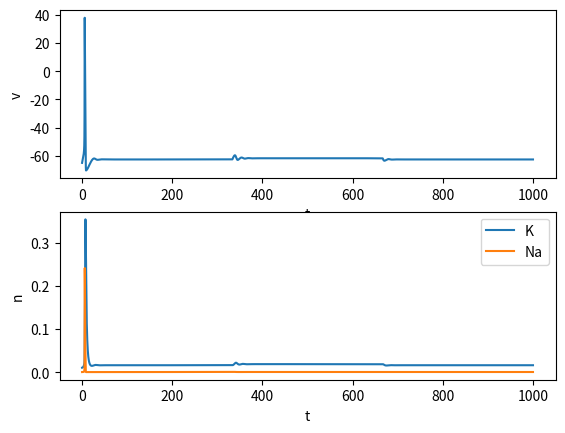

Here is the Python script that generated this plot:
import numpy as np
import matplotlib.pyplot as plt

tau = 0.01  # how many ms one computer step represents
T = 1000  # total ms of the simulation
t = np.arange(0, T, tau)  # initialise time array

h = np.zeros(t.shape)
m = np.zeros(t.shape)
n = np.zeros(t.shape)

v = np.zeros(t.shape)  # initialise potential with zeros
vr = -65  # define initial membrane potential
v[0] = vr  # set initial membrane potential

I = [0] * (t.shape[0] // 3) + [1] * (t.shape[0] // 3) + [0] * (t.shape[0] // 3)
# I = [0] * t.shape[0]
C = 50

g_na = 120
g_k = 36
g_leak = 0.3

E_na = 115 + vr
E_k = -6 + vr
E_leak = 10.6 + vr + 7 * 0


def alpha_func_h(v):
    y = 0.07 * np.exp((vr - v) / 20)
    return y


def alpha_func_m(v):
    y = (2.5 - 0.1 * (v - vr)) / (np.exp(2.5 - 0.1 * (v - vr)) - 1)
    return y


def alpha_func_n(v):
    y = (0.1 - 0.01 * (v - vr)) / (np.exp(1.0 - 0.1 * (v - vr)) - 1)
    return y


def beta_func_h(v):
    y = 1 / (1 + np.exp(3 - 0.1 * (v - vr)))
    return y


def beta_func_m(v):
    y = 4 * np.exp((vr - v) / 18)
    return y


def beta_func_n(v):
    y = 0.125 * np.exp((vr - v) / 80)
    return y


h[0] = alpha_func_h(vr) / (alpha_func_h(vr) + beta_func_h(vr))
m[0] = alpha_func_m(vr) / (alpha_func_m(vr) + beta_func_m(vr))
n[0] = alpha_func_n(vr) / (alpha_func_n(vr) + beta_func_n(vr))

for i in range(1, t.shape[0]):

    I_na = g_na * h[i - 1] * m[i - 1]**3 * (v[i - 1] - E_na)
    I_k = g_k * n[i - 1]**4 * (v[i - 1] - E_k)
    I_leak = g_leak * (v[i - 1] - E_leak)

    dvdt = I[i - 1] - (I_na + I_k + I_leak)

    dhdt = alpha_func_h(v[i - 1]) * (1 - h[i - 1]) - beta_func_h(
        v[i - 1]) * h[i - 1]
    dmdt = alpha_func_m(v[i - 1]) * (1 - m[i - 1]) - beta_func_m(
        v[i - 1]) * m[i - 1]
    dndt = alpha_func_n(v[i - 1]) * (1 - n[i - 1]) - beta_func_n(
        v[i - 1]) * n[i - 1]

    # delta t
    dt = t[i] - t[i - 1]

    # Euler's update
    v[i] = v[i - 1] + dvdt * dt
    h[i] = h[i - 1] + dhdt * dt
    m[i] = m[i - 1] + dmdt * dt
    n[i] = n[i - 1] + dndt * dt

fig, ax, = plt.subplots(2, 1, squeeze=False)
ax[0, 0].plot(t, v)
ax[0, 0].set_ylabel('v')
ax[0, 0].set_xlabel('t')

ax[1, 0].plot(t, n**4, label='K')
ax[1, 0].plot(t, h * m**3, label='Na')
ax[1, 0].set_ylabel('n')
ax[1, 0].set_xlabel('t')
plt.legend()
plt.show()
